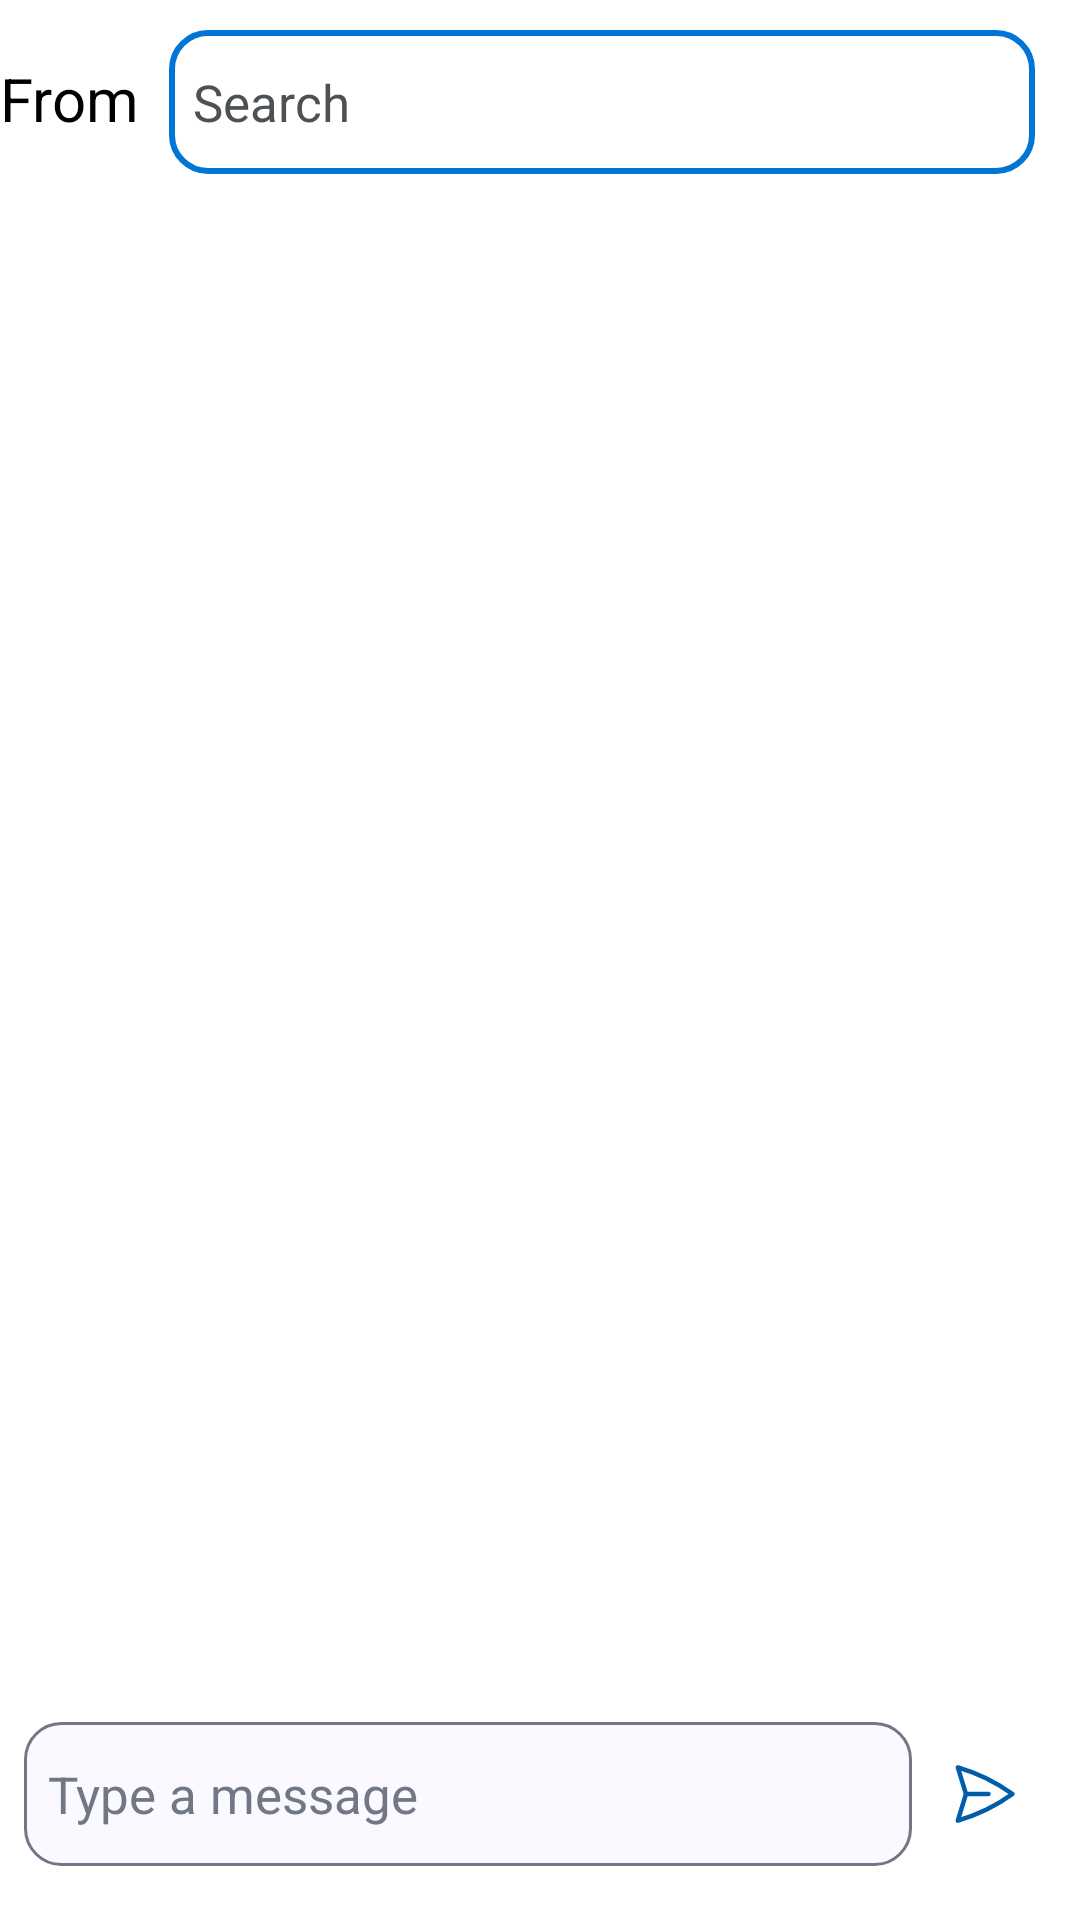

Write the Android layout XML for this screen, with the resource values it uses.
<!-- AndroidManifest.xml: application theme Theme.MyApplication -->
<!-- res/layout/chat_activity_create_chat.xml -->
<?xml version="1.0" encoding="utf-8"?>
<androidx.constraintlayout.widget.ConstraintLayout xmlns:android="http://schemas.android.com/apk/res/android"
    xmlns:tools="http://schemas.android.com/tools"
    android:layout_width="match_parent"
    android:layout_height="match_parent"
    xmlns:app="http://schemas.android.com/apk/res-auto">

    <LinearLayout
        android:id="@+id/linearS"
        android:layout_width="match_parent"
        android:layout_height="match_parent"
        android:orientation="vertical">

        <LinearLayout
            android:id="@+id/linearSearch"
            android:layout_width="match_parent"
            android:layout_height="wrap_content"
            android:layout_marginTop="10dp"
            android:layout_marginBottom="10dp"
            android:orientation="horizontal">

            <TextView
                android:id="@+id/textView23"
                android:layout_width="wrap_content"
                android:layout_height="wrap_content"
                android:text="From"
                android:textColor="@color/black"
                android:textSize="20sp" />

            <AutoCompleteTextView
                android:id="@+id/fromReceiver"
                android:layout_width="match_parent"
                android:layout_height="48dp"
                android:layout_marginStart="10dp"
                android:layout_marginEnd="15dp"
                android:background="@drawable/input_otp_bg"
                android:completionThreshold="1"
                android:focusable="true"
                android:focusableInTouchMode="true"
                android:hint="Search"
                android:inputType="text"
                android:padding="8dp"
                android:textColor="@color/black"
                android:textColorHint="@color/secondary_800"
                android:textSize="17sp" />
        </LinearLayout>

        <androidx.recyclerview.widget.RecyclerView
            android:id="@+id/recyclerCreateChat"
            android:layout_width="match_parent"
            android:layout_height="0dp"
            android:layout_marginStart="10dp"
            android:layout_marginEnd="10dp"
            android:layout_weight="1"
            android:clipToPadding="false"
            android:padding="8dp"
            android:scrollbars="vertical" />
        <LinearLayout
            android:id="@+id/userInfoLayout"
            android:layout_width="match_parent"
            android:layout_height="0dp"
            android:orientation="vertical"
            android:layout_weight="1"
            android:padding="16dp"
            android:gravity="bottom"
            android:visibility="gone">

            <com.google.android.material.imageview.ShapeableImageView
                android:id="@+id/avatarReceiver"
                android:layout_width="75dp"
                android:layout_height="75dp"
                android:layout_gravity="center"
                android:layout_marginBottom="15dp"
                android:scaleType="centerCrop"
                android:src="@drawable/useravatar"
                app:shapeAppearanceOverlay="@style/RoundedImage"
                app:strokeColor="@color/white"
                app:strokeWidth="2dp" />

            <TextView
                android:id="@+id/userName"
                android:layout_width="wrap_content"
                android:layout_height="wrap_content"
                android:layout_gravity="center"
                android:text="Tên người dùng"
                android:textColor="@color/black"
                android:textSize="18sp"
                android:textStyle="bold" />

            <TextView
                android:id="@+id/userStatus"
                android:layout_width="wrap_content"
                android:layout_height="wrap_content"
                android:layout_gravity="center"
                android:layout_marginTop="4dp"
                android:text="Trạng thái: Chưa có cuộc trò chuyện"
                android:textColor="@color/black"
                android:textSize="14sp" />
        </LinearLayout>

        <LinearLayout
            android:layout_width="match_parent"
            android:layout_height="wrap_content"
            android:background="@drawable/bottom_navigation_bg"
            android:orientation="horizontal"
            android:layout_marginBottom="10dp"
            android:padding="8dp">

            <EditText
                android:id="@+id/editTextMessage"
                android:layout_width="0dp"
                android:layout_height="48dp"
                android:layout_weight="1"
                android:background="@drawable/input_message"
                android:hint="Type a message"
                android:inputType="text"
                android:padding="8dp"
                android:textColor="@color/md_theme_onSurface"
                android:textColorHint="@color/md_theme_outline"
                android:textSize="17sp" />

            <ImageButton
                android:id="@+id/buttonSend"
                android:layout_width="48dp"
                android:layout_height="48dp"
                android:padding="12dp"
                android:layout_gravity="center"
                android:background="@drawable/ripple_send_button"
                android:contentDescription="Send message"
                app:srcCompat="@drawable/ic_send" />
        </LinearLayout>

    </LinearLayout>

</androidx.constraintlayout.widget.ConstraintLayout>
<!-- resources referenced by this layout -->
<resources>
  <color name="black">#FF000000</color>
  <color name="md_theme_onSurface">#181C22</color>
  <color name="md_theme_outline">#717784</color>
  <color name="secondary_800">#4D5154</color>
  <color name="white">#FFFFFFFF</color>
  <!-- drawable ic_send (drawable) -->
  <vector xmlns:android="http://schemas.android.com/apk/res/android"
      android:width="24dp"
      android:height="24dp"
      android:viewportWidth="24"
      android:viewportHeight="24"
      android:tint="@color/md_theme_primary">
  
      <path
          android:strokeColor="@color/md_theme_primary"
          android:strokeWidth="1.5"
          android:strokeLineCap="round"
          android:strokeLineJoin="round"
          android:pathData="M6 12 L3.269 3.125 A59.769 59.769 0 0 1 21.485 12 A59.768 59.768 0 0 1 3.27 20.875 L5.999 12 Z M6 12 h7.5" />
  </vector>
  <!-- drawable input_message (drawable) -->
  <?xml version="1.0" encoding="utf-8"?>
  <selector xmlns:android="http://schemas.android.com/apk/res/android">
      <item android:state_focused="true">
          <shape android:shape="rectangle">
              <solid android:color="@color/md_theme_surface"/>
              <corners android:radius="12dp"/>
              <stroke android:color="@color/md_theme_primary" android:width="1dp" />
          </shape>
      </item>
      <item>
          <shape android:shape="rectangle">
              <solid android:color="@color/md_theme_surface"/>
              <corners android:radius="12dp"/>
              <stroke android:color="@color/md_theme_outline" android:width="1dp" />
          </shape>
      </item>
  </selector>
  <!-- drawable input_otp_bg (drawable) -->
  <?xml version="1.0" encoding="utf-8"?>
  <selector xmlns:android="http://schemas.android.com/apk/res/android">
      <item android:state_enabled="true" android:state_focused="true">
          <shape android:shape="rectangle">
              <solid android:color="@color/md_theme_onPrimary"/>
              <corners android:radius="12dp"/>
              <stroke android:color="@color/md_theme_primaryContainer" android:width="2dp" />
          </shape>
      </item>
      <item android:state_enabled="true" >
          <shape android:shape="rectangle">
              <solid android:color="@color/md_theme_onPrimary"/>
              <corners android:radius="12dp"/>
              <stroke android:color="@color/md_theme_primaryContainer" android:width="2dp" />
          </shape>
      </item>
  </selector>
  <!-- drawable ripple_send_button (drawable) -->
  <?xml version="1.0" encoding="utf-8"?>
  <ripple xmlns:android="http://schemas.android.com/apk/res/android"
      android:color="@color/ripple_color_send_button">
      <item android:id="@android:id/mask">
          <shape android:shape="oval">
              <solid android:color="@android:color/white" />
          </shape>
      </item>
  </ripple>
  <style name="RoundedImage">
          <item name="cornerFamily">rounded</item>
          <item name="cornerSize">50%</item>
      </style>
  <style name="Theme.MyApplication" parent="Theme.MaterialComponents.DayNight.NoActionBar">
          
          <item name="colorPrimary">@color/primary_500</item>
          <item name="colorPrimaryVariant">@color/primary_700</item>
          <item name="colorOnPrimary">@color/white</item>
          
          <item name="colorSecondary">@color/secondary_200</item>
          <item name="colorSecondaryVariant">@color/secondary_700</item>
          <item name="colorOnSecondary">@color/black</item>
          
          <item name="android:statusBarColor">?attr/colorPrimaryVariant</item>
          
      </style>
  <color name="md_theme_primary">#005DAA</color>
  <color name="md_theme_surface">#F9F9FF</color>
  <color name="md_theme_onPrimary">#FFFFFF</color>
  <color name="md_theme_primaryContainer">#0075D5</color>
  <color name="ripple_color_send_button">#33000000</color>
  <color name="primary_500">#699CFF</color>
  <color name="primary_700">#208AF2</color>
  <color name="secondary_200">#D3D3D4</color>
  <color name="secondary_700">#646669</color>
</resources>
